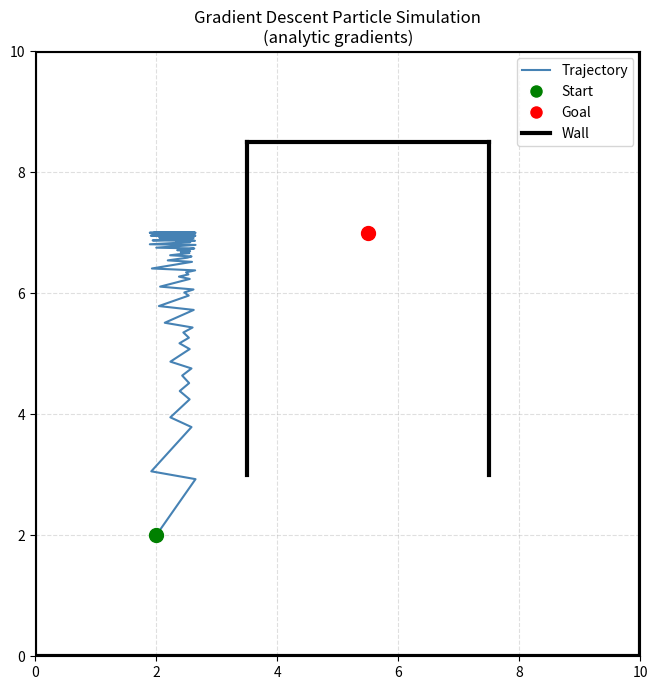
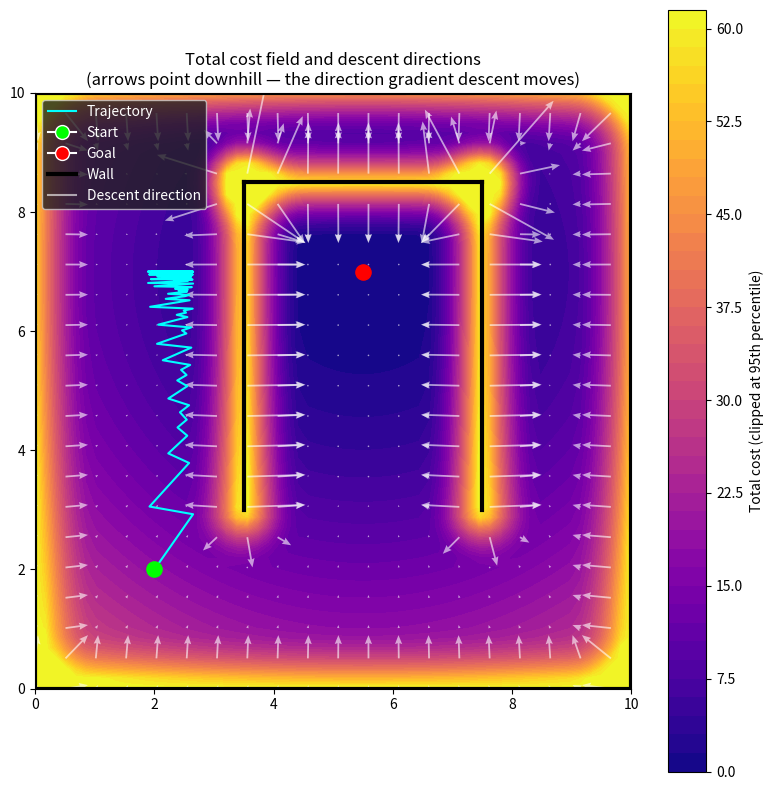
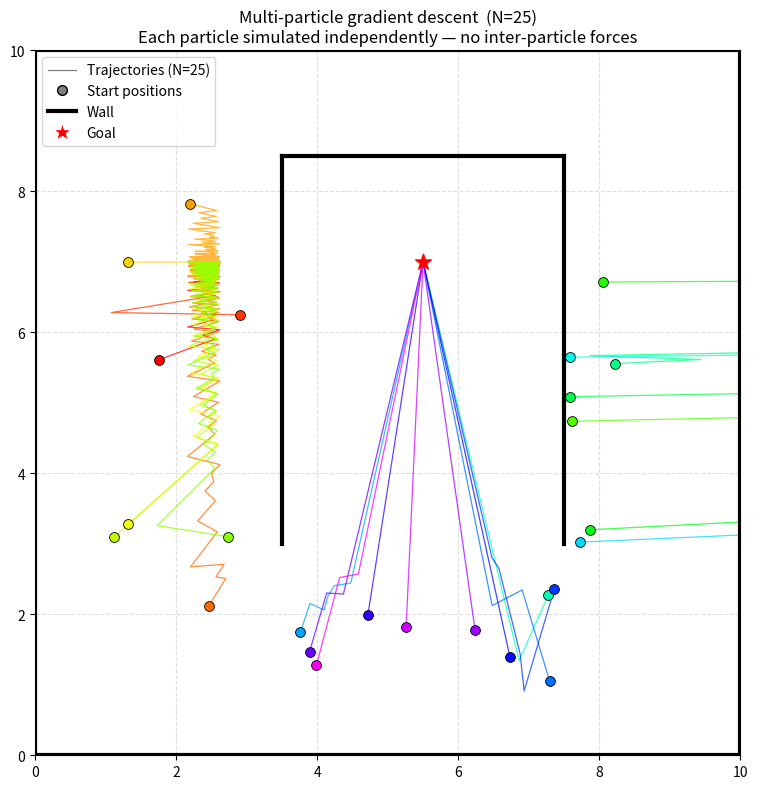
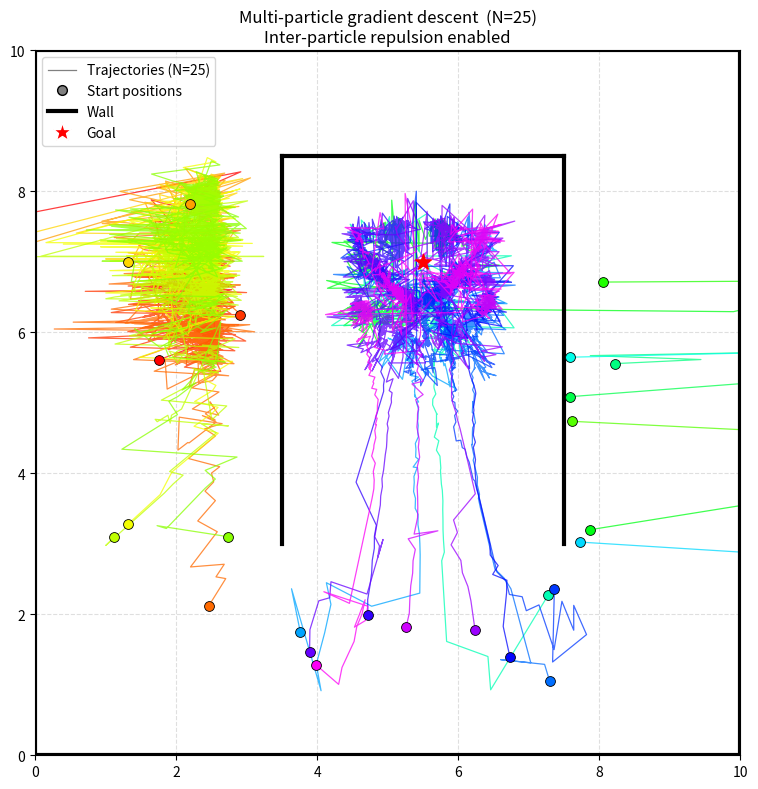
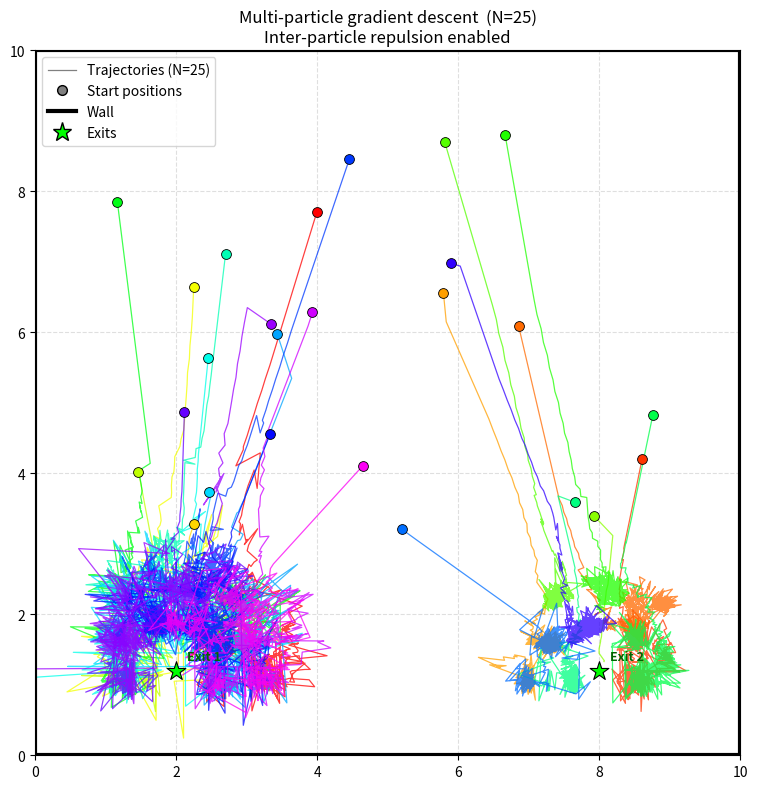

Write the Python code that produced these figures, in order.
import numpy as np
import matplotlib.pyplot as plt
from matplotlib.lines import Line2D

EPS = 1e-8   # safeguard against division by zero when x lies on the wall


# ─────────────────────────────────────────────
# 1. Goal cost + analytic gradient
# ─────────────────────────────────────────────

def goal_cost(x, g):
    """C_goal = 0.5 * ||x - g||²"""
    diff = x - g
    return 0.5 * np.dot(diff, diff)


def grad_goal(x, g):
    """
    Analytic gradient of C_goal.

    Derivation:
        C_goal = 0.5 * (x - g)·(x - g)
        dC/dx  = (x - g)

    Descending this gradient moves x toward g.
    """
    return x - g


# ─────────────────────────────────────────────
# 2. Soft-min goal cost + gradient (two exits)
# ─────────────────────────────────────────────
#
# Why soft-min instead of hard min?
# ──────────────────────────────────
# hard min:  C = min(C1, C2)
#   - non-differentiable at the switching surface where C1 == C2
#   - gradient jumps discontinuously → particle snaps between exits, causing
#     oscillation or getting stuck at the indifference boundary
#
# soft-min:  C = -(1/beta) * log( exp(-beta*C1) + exp(-beta*C2) )
#   - fully smooth and differentiable everywhere
#   - gradient is a weighted average of the two exit gradients
#   - weights are proportional to exp(-beta*Ci): the cheaper exit gets more pull
#   - as beta → ∞ it approaches the hard min; beta=4 gives a smooth but
#     sharp-enough preference that nearby particles clearly favour the closer exit

def softmin_goal_cost(x, exits, beta):
    """
    Soft-min over quadratic costs to each exit.

        C_i   = 0.5 * ||x - g_i||²
        C_soft = -(1/beta) * log( sum_i exp(-beta * C_i) )

    Uses the log-sum-exp trick for numerical stability:
        shift the exponents by max(-beta*C_i) before summing so no value
        overflows, then correct the log afterwards.

    Parameters
    ----------
    x     : current position (2,)
    exits : (K, 2) array of exit positions
    beta  : sharpness parameter (higher = closer to hard min)
    """
    costs  = np.array([0.5 * np.dot(x - g, x - g) for g in exits])
    logits = -beta * costs
    shift  = np.max(logits)                        # numerical stability
    log_sum = shift + np.log(np.sum(np.exp(logits - shift)))
    return -(1.0 / beta) * log_sum


def grad_softmin_goal(x, exits, beta):
    """
    Analytic gradient of the soft-min goal cost.

    Derivation:
        Let C_i = 0.5 ||x - g_i||²,   grad C_i = x - g_i

        Differentiating C_soft w.r.t. x:

            d/dx [-(1/beta) log Z]  where  Z = sum_i exp(-beta * C_i)

            = -(1/beta) * (1/Z) * sum_i [ -beta * grad_C_i * exp(-beta * C_i) ]

            = sum_i  [ exp(-beta * C_i) / Z ]  *  grad_C_i

            = sum_i  w_i * (x - g_i)

        where w_i = softmax(-beta * C_i) are the exit weights.
        w_i is large when C_i is small (x is close to exit i).

    This is a weighted average of the individual goal gradients — no
    discontinuity at the indifference surface between exits.

    Parameters
    ----------
    x     : current position (2,)
    exits : (K, 2) array of exit positions
    beta  : sharpness parameter
    """
    costs  = np.array([0.5 * np.dot(x - g, x - g) for g in exits])
    logits = -beta * costs
    shift  = np.max(logits)
    exp_vals = np.exp(logits - shift)
    weights  = exp_vals / np.sum(exp_vals)         # softmax = exit weights

    grad = np.zeros_like(x)
    for w, g in zip(weights, exits):
        grad = grad + w * (x - g)
    return grad


# ─────────────────────────────────────────────
# 3. Point-to-segment: distance + closest point
# ─────────────────────────────────────────────

def point_to_segment(x, a, b):
    """
    Returns (d, p) where:
      d = shortest distance from x to segment [a, b]
      p = closest point on the segment to x

    Steps:
      1. Project (x - a) onto (b - a) to get scalar t.
      2. Clamp t to [0, 1] so p stays on the segment.
      3. p = a + t*(b - a),  d = ||x - p||
    """
    v = b - a
    t = np.dot(x - a, v) / np.dot(v, v)
    t = np.clip(t, 0.0, 1.0)
    p = a + t * v
    d = np.linalg.norm(x - p)
    return d, p


# ─────────────────────────────────────────────
# 3. Wall penalty + analytic gradient
# ─────────────────────────────────────────────

def wall_cost(x, a, b, R, w):
    """
    C_wall = 0.5 * w * (R - d)²   if d < R
           = 0                      otherwise
    """
    d, _ = point_to_segment(x, a, b)
    if d < R:
        return 0.5 * w * (R - d) ** 2
    return 0.0


def grad_wall_penalty(x, a, b, R, w):
    """
    Analytic gradient of C_wall via the chain rule.

    Derivation:
        d      = ||x - p||          (distance to closest point p on segment)

        dC/dd  = -w * (R - d)       (outer derivative of the quadratic)

        dd/dx  = (x - p) / d        (gradient of Euclidean distance)

                 This formula holds whether p is in the segment interior
                 (t clamped) or at an endpoint — in both cases p is fixed
                 relative to the perpendicular direction of x, so the
                 along-segment component vanishes.

        Chain rule:
        grad C_wall = dC/dd * dd/dx
                    = -w * (R - d) * (x - p) / max(d, eps)   if d < R
                    = 0                                        otherwise
    """
    d, p = point_to_segment(x, a, b)
    if d >= R:
        return np.zeros_like(x)
    return -w * (R - d) * (x - p) / max(d, EPS)


# ─────────────────────────────────────────────
# 4. Total cost + total gradient
# ─────────────────────────────────────────────

def total_cost(x, g, walls):
    """Sum of goal cost and all wall penalties."""
    cost = goal_cost(x, g)
    for wall in walls:
        cost += wall_cost(x, wall['a'], wall['b'], wall['R'], wall['w'])
    return cost


def total_gradient(x, g, walls):
    """
    Analytic gradient of the total cost:
        grad C = grad C_goal + sum_i grad C_wall_i
    """
    grad = grad_goal(x, g)
    for wall in walls:
        grad = grad + grad_wall_penalty(x, wall['a'], wall['b'],
                                        wall['R'], wall['w'])
    return grad


def total_gradient_softmin(x, exits, walls, beta):
    """
    Total gradient using the soft-min goal term (multi-exit, no repulsion).

        grad C = grad_softmin_goal(x, exits, beta)
               + sum over walls: grad_wall_penalty(x, ...)
    """
    grad = grad_softmin_goal(x, exits, beta)
    for wall in walls:
        grad = grad + grad_wall_penalty(x, wall['a'], wall['b'],
                                        wall['R'], wall['w'])
    return grad


def total_gradient_with_particles_softmin(i, positions, exits, walls,
                                          R_p, w_p, beta):
    """
    Full gradient for particle i using soft-min goal + repulsion.

        grad C_i = grad_softmin_goal(x_i, exits, beta)
                 + sum over walls:    grad_wall_penalty(x_i, ...)
                 + sum over j ≠ i:   grad_particle_repulsion(x_i, x_j, R_p, w_p)
    """
    xi   = positions[i]
    grad = total_gradient_softmin(xi, exits, walls, beta)
    for j, xj in enumerate(positions):
        if j != i:
            grad = grad + grad_particle_repulsion(xi, xj, R_p, w_p)
    return grad


# ─────────────────────────────────────────────
# 6. Simulation loop
# ─────────────────────────────────────────────

def run_simulation(x0, g, walls, alpha=0.001, n_steps=500):
    """
    Gradient descent:   x <- x - alpha * grad C(x)

    Uses the fully analytic gradient — no finite differences.
    Wall avoidance emerges purely from cost minimisation.
    """
    x = x0.copy()
    trajectory = [x.copy()]

    for _ in range(n_steps):
        grad = total_gradient(x, g, walls)
        x = x - alpha * grad
        trajectory.append(x.copy())

    return np.array(trajectory)


# ─────────────────────────────────────────────
# 6. Particle-particle repulsion cost + gradient
# ─────────────────────────────────────────────

def particle_repulsion_cost(xi, xj, R_p, w_p):
    """
    Quadratic-band repulsion between two particles.

    C_repel = 0.5 * w_p * (R_p - d)²   if d < R_p
            = 0                          otherwise

    where d = ||xi - xj||.

    Same functional form as the wall penalty — just applied to the
    distance between two particles instead of a point and a segment.
    """
    d = np.linalg.norm(xi - xj)
    if d < R_p:
        return 0.5 * w_p * (R_p - d) ** 2
    return 0.0


def grad_particle_repulsion(xi, xj, R_p, w_p):
    """
    Analytic gradient of C_repel with respect to xi.

    Derivation (chain rule — identical structure to grad_wall_penalty):
        d       = ||xi - xj||

        dC/dd   = -w_p * (R_p - d)          (outer derivative)

        dd/dxi  = (xi - xj) / d             (gradient of Euclidean distance)

        grad_xi C_repel = -w_p * (R_p - d) * (xi - xj) / max(d, EPS)

    Direction: points from xj toward xi, i.e. pushes xi away from xj.
    By Newton's third law symmetry, the gradient w.r.t. xj is the negative.
    """
    d = np.linalg.norm(xi - xj)
    if d >= R_p:
        return np.zeros_like(xi)
    return -w_p * (R_p - d) * (xi - xj) / max(d, EPS)


def total_gradient_with_particles(i, positions, g, walls, R_p, w_p):
    """
    Full gradient for particle i, including inter-particle repulsion.

    grad C_i = grad_goal(x_i, g)
             + sum over all walls:  grad_wall_penalty(x_i, ...)
             + sum over all j ≠ i:  grad_particle_repulsion(x_i, x_j, R_p, w_p)

    Parameters
    ----------
    i         : index of the particle whose gradient we are computing
    positions : (N, 2) array of current particle positions (snapshot)
    g         : goal position
    walls     : list of wall dicts
    R_p       : particle influence radius
    w_p       : particle repulsion weight
    """
    xi   = positions[i]
    grad = total_gradient(xi, g, walls)          # goal + wall terms (existing)

    for j, xj in enumerate(positions):           # add repulsion from every other particle
        if j != i:
            grad = grad + grad_particle_repulsion(xi, xj, R_p, w_p)

    return grad


# ─────────────────────────────────────────────
# 7. Multi-particle simulation (independent)
# ─────────────────────────────────────────────

def run_multi_particle_simulation(starts, g, walls,
                                  alpha=0.05, n_steps=800, tol=0.05):
    """
    Run independent gradient-descent simulations for N particles.

    Each particle sees the same walls and goal and is simulated separately —
    no particle-particle interaction of any kind.

    Parameters
    ----------
    starts  : (N, 2) array or list of 2-element arrays — one start per particle
    g       : goal position shared by all particles
    walls   : list of wall dicts (same format as single-particle version)
    alpha   : gradient descent step size
    n_steps : maximum number of steps per particle
    tol     : early-stop when ||x - g|| < tol (particle has reached the goal)

    Returns
    -------
    trajectories : list of N arrays, each of shape (T_i, 2)
                   T_i may be shorter than n_steps+1 if the particle converged.
    """
    trajectories = []

    for x0 in starts:
        x = np.array(x0, dtype=float)
        traj = [x.copy()]

        for _ in range(n_steps):
            if np.linalg.norm(x - g) < tol:
                break                          # particle reached the goal
            grad = total_gradient(x, g, walls)
            x = x - alpha * grad
            traj.append(x.copy())

        trajectories.append(np.array(traj))

    return trajectories


# ─────────────────────────────────────────────
# 8. Multi-particle simulation WITH repulsion
# ─────────────────────────────────────────────

def run_multi_particle_simulation_with_repulsion(starts, g, walls,
                                                 alpha=0.05, n_steps=800,
                                                 tol=0.05, R_p=0.8, w_p=60.0):
    """
    Gradient-descent simulation for N particles with pairwise repulsion.

    Each step is **synchronous**:
      1. Snapshot all current positions.
      2. Compute every particle's gradient using that snapshot.
      3. Apply all updates simultaneously.

    Why synchronous?
    ----------------
    If we updated particle 1 first and then used its new position to compute
    particle 2's gradient, particle 2 would react to a position that didn't
    exist at the start of the step. This breaks the physical symmetry:
    particle 1 pushes particle 2 based on position A, but particle 2 pushes
    back based on position B (already moved). Synchronous updates ensure both
    particles react to the same shared state.

    Parameters
    ----------
    starts : (N, 2) array — one start position per particle
    g      : shared goal position
    walls  : list of wall dicts
    alpha  : step size
    n_steps: maximum steps
    tol    : stop a particle when ||x - g|| < tol
    R_p    : particle influence radius (repulsion activates when d < R_p)
    w_p    : particle repulsion weight

    Returns
    -------
    trajectories : list of N arrays, each (T_i, 2)
    """
    N = len(starts)
    positions = np.array(starts, dtype=float)       # (N, 2) — current state
    active    = np.ones(N, dtype=bool)              # True while particle still moving

    # Store full trajectory for every particle
    trajectories = [[p.copy()] for p in positions]

    for _ in range(n_steps):
        if not np.any(active):
            break

        # ── Step 1: snapshot ───────────────────────────────────────────────
        snapshot = positions.copy()                 # all gradients read from here

        # ── Step 2: compute all gradients from the snapshot ────────────────
        grads = np.zeros_like(positions)
        for i in range(N):
            if active[i]:
                grads[i] = total_gradient_with_particles(
                    i, snapshot, g, walls, R_p, w_p
                )

        # ── Step 3: apply all updates simultaneously ───────────────────────
        for i in range(N):
            if active[i]:
                positions[i] = positions[i] - alpha * grads[i]
                trajectories[i].append(positions[i].copy())
                if np.linalg.norm(positions[i] - g) < tol:
                    active[i] = False               # this particle has converged

    return [np.array(t) for t in trajectories]


# ─────────────────────────────────────────────
# 9. Evacuation simulation (soft-min + repulsion)
# ─────────────────────────────────────────────

def run_evacuation_simulation(starts, exits, walls, beta=4.0,
                              alpha=0.04, n_steps=1000, tol=0.05,
                              R_p=0.6, w_p=30.0):
    """
    Multi-particle gradient descent toward the soft-min of two (or more) exits,
    with pairwise repulsion and synchronous updates.

    Each particle is attracted to the cheaper exit — not by a hard if/else
    switch, but because the soft-min gradient smoothly weights the pull from
    each exit by exp(-beta * C_i). Nearby particles naturally spread across
    exits, preventing crowding, since repulsion pushes them apart while the
    goal pull steers them toward whichever exit is least costly from their
    current position.

    A particle is considered to have reached an exit when it is within `tol`
    of ANY exit.

    Parameters
    ----------
    starts : (N, 2) array — start positions
    exits  : (K, 2) array — exit positions
    walls  : list of wall dicts
    beta   : soft-min sharpness (higher = sharper exit preference)
    alpha  : step size
    n_steps: maximum steps
    tol    : convergence threshold (distance to nearest exit)
    R_p    : particle repulsion radius
    w_p    : particle repulsion weight

    Returns
    -------
    trajectories : list of N arrays, each (T_i, 2)
    """
    exits     = np.array(exits)
    N         = len(starts)
    positions = np.array(starts, dtype=float)
    active    = np.ones(N, dtype=bool)
    trajs     = [[p.copy()] for p in positions]

    for _ in range(n_steps):
        if not np.any(active):
            break

        snapshot = positions.copy()

        grads = np.zeros_like(positions)
        for i in range(N):
            if active[i]:
                grads[i] = total_gradient_with_particles_softmin(
                    i, snapshot, exits, walls, R_p, w_p, beta
                )

        for i in range(N):
            if active[i]:
                positions[i] = positions[i] - alpha * grads[i]
                trajs[i].append(positions[i].copy())
                # Stop when particle reaches any exit
                if np.min(np.linalg.norm(exits - positions[i], axis=1)) < tol:
                    active[i] = False

    return [np.array(t) for t in trajs]


# ─────────────────────────────────────────────
# 10. Plotting
# ─────────────────────────────────────────────

def plot_results(trajectory, x0, g, walls):
    fig, ax = plt.subplots(figsize=(7, 7))

    ax.plot(trajectory[:, 0], trajectory[:, 1],
            color='steelblue', linewidth=1.5, zorder=2)

    ax.scatter(*x0, color='green', s=100, zorder=5)
    ax.scatter(*g,  color='red',   s=100, zorder=5)

    for wall in walls:
        ax.plot([wall['a'][0], wall['b'][0]],
                [wall['a'][1], wall['b'][1]],
                color='black', linewidth=3, zorder=4)

    legend_handles = [
        Line2D([0], [0], color='steelblue', label='Trajectory'),
        Line2D([0], [0], marker='o', color='w', markerfacecolor='green',
               markersize=10, label='Start'),
        Line2D([0], [0], marker='o', color='w', markerfacecolor='red',
               markersize=10, label='Goal'),
        Line2D([0], [0], color='black', linewidth=3, label='Wall'),
    ]
    ax.legend(handles=legend_handles)
    ax.set_xlim(0, 10)
    ax.set_ylim(0, 10)
    ax.set_aspect('equal')
    ax.set_title("Gradient Descent Particle Simulation\n(analytic gradients)")
    ax.grid(True, linestyle='--', alpha=0.4)
    plt.tight_layout()
    plt.show()


# ─────────────────────────────────────────────
# 10. Multi-particle plot
# ─────────────────────────────────────────────

def plot_multi_particle_results(trajectories, starts, g, walls,
                                repulsion=False, exits=None):
    """
    Plot all particle trajectories together on one axes.

    Parameters
    ----------
    trajectories : list of (T_i, 2) arrays returned by run_multi_particle_simulation
    starts       : (N, 2) array or list used as start positions
    g            : single goal position (pass None when using exits)
    walls        : list of wall dicts
    repulsion    : bool — controls subtitle text
    exits        : optional (K, 2) array — if provided, drawn instead of g
    """
    N = len(trajectories)
    # Use a continuous colormap so N=25 particles all get distinct colours
    colours = plt.cm.hsv(np.linspace(0, 0.85, max(N, 1)))

    fig, ax = plt.subplots(figsize=(8, 8))

    for i, traj in enumerate(trajectories):
        colour = colours[i % len(colours)]
        ax.plot(traj[:, 0], traj[:, 1], color=colour, linewidth=0.9,
                alpha=0.75, zorder=2)
        # Mark each start with a small filled circle in the same colour
        ax.scatter(*traj[0], color=colour, edgecolors='black',
                   s=50, zorder=5, linewidths=0.6)

    # Goal(s)
    legend_handles = [
        Line2D([0], [0], color='grey', linewidth=0.9,
               label=f'Trajectories (N={N})'),
        Line2D([0], [0], marker='o', color='w', markerfacecolor='grey',
               markeredgecolor='black', markersize=7, label='Start positions'),
        Line2D([0], [0], color='black', linewidth=3, label='Wall'),
    ]
    if exits is not None:
        for k, ex in enumerate(exits):
            ax.scatter(*ex, color='lime', s=200, zorder=6,
                       marker='*', edgecolors='black', linewidths=0.8)
            ax.annotate(f'Exit {k+1}', xy=ex,
                        xytext=(ex[0] + 0.15, ex[1] + 0.15),
                        fontsize=9, color='darkgreen', fontweight='bold')
        legend_handles.append(
            Line2D([0], [0], marker='*', color='w', markerfacecolor='lime',
                   markeredgecolor='black', markersize=14, label='Exits'))
    elif g is not None:
        ax.scatter(*g, color='red', s=140, zorder=6, marker='*')
        legend_handles.append(
            Line2D([0], [0], marker='*', color='w', markerfacecolor='red',
                   markersize=14, label='Goal'))

    # Walls
    for wall in walls:
        ax.plot([wall['a'][0], wall['b'][0]],
                [wall['a'][1], wall['b'][1]],
                color='black', linewidth=3, zorder=4)

    ax.legend(handles=legend_handles, loc='upper left')
    ax.set_xlim(0, 10)
    ax.set_ylim(0, 10)
    ax.set_aspect('equal')
    ax.set_title(f"Multi-particle gradient descent  (N={len(trajectories)})\n"
                 f"{'Inter-particle repulsion enabled' if repulsion else 'Each particle simulated independently — no inter-particle forces'}")
    ax.grid(True, linestyle='--', alpha=0.4)
    plt.tight_layout()
    plt.show()


# ─────────────────────────────────────────────
# 13. Cost field + gradient vector visualisation
# ─────────────────────────────────────────────

def plot_cost_field_and_vectors(x0, g, walls, trajectory=None, grid_n=60):
    """
    Visualise the total cost landscape and the descent direction field.

    Parameters
    ----------
    x0         : start position (plotted in green)
    g          : goal position  (plotted in red)
    walls      : list of wall dicts with 'a','b','R','w'
    trajectory : optional (N,2) array — overlaid in cyan if provided
    grid_n     : number of grid points per axis (higher = finer but slower)

    What each layer shows
    ─────────────────────
    contourf   : total cost value — bright = high cost (near walls or far from
                 goal), dark = low cost (near goal, away from walls)
    quiver     : negative gradient i.e. the direction the particle is pushed
                 at each point. Arrows point downhill on the cost surface.
    """
    xs = np.linspace(0, 10, grid_n)
    ys = np.linspace(0, 10, grid_n)
    XX, YY = np.meshgrid(xs, ys)

    Z = np.zeros_like(XX)
    U = np.zeros_like(XX)   # -grad[0]  (x component of descent direction)
    V = np.zeros_like(XX)   # -grad[1]  (y component of descent direction)

    for i in range(grid_n):
        for j in range(grid_n):
            pos     = np.array([XX[i, j], YY[i, j]])
            Z[i, j] = total_cost(pos, g, walls)
            grad    = total_gradient(pos, g, walls)
            U[i, j] = -grad[0]
            V[i, j] = -grad[1]

    fig, ax = plt.subplots(figsize=(8, 8))

    # Cost contours — clip so wall spikes don't collapse the colour scale
    Z_display = np.clip(Z, 0, np.percentile(Z, 95))
    cf = ax.contourf(XX, YY, Z_display, levels=40, cmap='plasma')
    plt.colorbar(cf, ax=ax, label='Total cost (clipped at 95th percentile)')

    # Descent direction arrows — subsampled so they stay readable
    step = max(1, grid_n // 20)
    ax.quiver(XX[::step, ::step], YY[::step, ::step],
              U[::step, ::step],  V[::step, ::step],
              color='white', alpha=0.6, width=0.003, headwidth=4)

    # Walls
    for wall in walls:
        ax.plot([wall['a'][0], wall['b'][0]],
                [wall['a'][1], wall['b'][1]],
                color='black', linewidth=3, zorder=4)

    # Start and goal
    ax.scatter(*x0, color='lime', s=120, zorder=6)
    ax.scatter(*g,  color='red',  s=120, zorder=6)

    legend_handles = [
        Line2D([0], [0], marker='o', color='w', markerfacecolor='lime',
               markersize=10, label='Start'),
        Line2D([0], [0], marker='o', color='w', markerfacecolor='red',
               markersize=10, label='Goal'),
        Line2D([0], [0], color='black', linewidth=3, label='Wall'),
        Line2D([0], [0], color='white', alpha=0.6, label='Descent direction'),
    ]

    # Optional trajectory overlay
    if trajectory is not None:
        ax.plot(trajectory[:, 0], trajectory[:, 1],
                color='cyan', linewidth=1.5, zorder=5)
        legend_handles.insert(0,
            Line2D([0], [0], color='cyan', linewidth=1.5, label='Trajectory'))

    ax.legend(handles=legend_handles, loc='upper left',
              facecolor='#222', labelcolor='white')
    ax.set_xlim(0, 10)
    ax.set_ylim(0, 10)
    ax.set_aspect('equal')
    ax.set_title("Total cost field and descent directions\n"
                 "(arrows point downhill — the direction gradient descent moves)")
    plt.tight_layout()
    plt.show()


# ─────────────────────────────────────────────
# 14. Main
# ─────────────────────────────────────────────

if __name__ == "__main__":
    g = np.array([5.5, 7.0])   # goal — inside the n-shaped enclosure

    # ── Outer square boundary [0,10]×[0,10] ──────────────────────────────────
    boundary_R = 1.0
    boundary_w = 80.0
    boundary_walls = [
        {'a': np.array([ 0.0,  0.0]), 'b': np.array([10.0,  0.0]),  # bottom
         'R': boundary_R, 'w': boundary_w},
        {'a': np.array([10.0,  0.0]), 'b': np.array([10.0, 10.0]),  # right
         'R': boundary_R, 'w': boundary_w},
        {'a': np.array([10.0, 10.0]), 'b': np.array([ 0.0, 10.0]),  # top
         'R': boundary_R, 'w': boundary_w},
        {'a': np.array([ 0.0, 10.0]), 'b': np.array([ 0.0,  0.0]),  # left
         'R': boundary_R, 'w': boundary_w},
    ]

    # ── n-shaped interior enclosure ───────────────────────────────────────────
    #
    #   (3.5,8.5)────────────(7.5,8.5)   ← top bar
    #      │                     │
    #      │    goal (5.5,7.0)   │
    #      │                     │
    #   (3.5,3.0)           (7.5,3.0)    ← open bottom gap  (y < 3.0)
    #
    interior_R = 1.0
    interior_w = 120.0
    interior_walls = [
        {'a': np.array([3.5, 3.0]), 'b': np.array([3.5, 8.5]),  # left leg
         'R': interior_R, 'w': interior_w},
        {'a': np.array([3.5, 8.5]), 'b': np.array([7.5, 8.5]),  # top bar
         'R': interior_R, 'w': interior_w},
        {'a': np.array([7.5, 8.5]), 'b': np.array([7.5, 3.0]),  # right leg
         'R': interior_R, 'w': interior_w},
    ]

    walls = boundary_walls + interior_walls

    # ── Single-particle run (kept for reference + cost-field debug) ───────────
    x0 = np.array([2.0, 2.0])
    trajectory = run_simulation(x0, g, walls, alpha=0.05, n_steps=800)
    plot_results(trajectory, x0, g, walls)
    plot_cost_field_and_vectors(x0, g, walls, trajectory=trajectory, grid_n=60)

    # ── Multi-particle run ────────────────────────────────────────────────────
    N = 25
    np.random.seed(42)   # fix seed for reproducibility

    # Sample starts from three regions outside the n-shape enclosure:
    #   left  — x∈[1,3],   y∈[2,8]
    #   right — x∈[7,9],   y∈[2,8]
    #   bottom— x∈[3.5,7.5], y∈[1,2.5]
    n_left   = N // 3
    n_right  = N // 3
    n_bottom = N - n_left - n_right

    left_starts   = np.column_stack([
        np.random.uniform(1.0, 3.0, n_left),
        np.random.uniform(2.0, 8.0, n_left),
    ])
    right_starts  = np.column_stack([
        np.random.uniform(7.0, 9.0, n_right),
        np.random.uniform(2.0, 8.0, n_right),
    ])
    bottom_starts = np.column_stack([
        np.random.uniform(3.5, 7.5, n_bottom),
        np.random.uniform(1.0, 2.5, n_bottom),
    ])

    starts = np.vstack([left_starts, right_starts, bottom_starts])

    # Independent (no repulsion)
    trajectories = run_multi_particle_simulation(
        starts, g, walls, alpha=0.04, n_steps=1000, tol=0.05
    )
    plot_multi_particle_results(trajectories, starts, g, walls, repulsion=False)

    # With pairwise repulsion — synchronous updates, same walls and goal
    trajectories_repel = run_multi_particle_simulation_with_repulsion(
        starts, g, walls, alpha=0.04, n_steps=1000, tol=0.05,
        R_p=0.6, w_p=30.0
    )
    plot_multi_particle_results(trajectories_repel, starts, g, walls, repulsion=True)

    # ── Evacuation scenario: soft-min goal toward two exits ───────────────────
    #
    # Particles start randomly across the room.
    # Two exits are placed at the bottom — left and right of centre.
    # No hard assignment: each particle's pull toward each exit is weighted
    # by exp(-beta * C_i), so nearby particles naturally prefer the closer exit.
    # Repulsion spreads particles across both exits to avoid crowding.
    #
    beta = 4.0     # sharpness: higher → stronger preference for the closer exit

    exits = np.array([
        [2.0, 1.2],   # left exit
        [8.0, 1.2],   # right exit
    ])

    # For this scenario use the same boundary walls but drop the n-shape:
    evac_walls = boundary_walls

    np.random.seed(42)
    evac_starts = np.column_stack([
        np.random.uniform(1.0, 9.0, N),
        np.random.uniform(3.0, 9.0, N),
    ])

    evac_trajectories = run_evacuation_simulation(
        evac_starts, exits, evac_walls, beta=beta,
        alpha=0.04, n_steps=1000, tol=0.15,
        R_p=0.6, w_p=30.0
    )
    plot_multi_particle_results(
        evac_trajectories, evac_starts, g=None, walls=evac_walls,
        repulsion=True, exits=exits
    )
